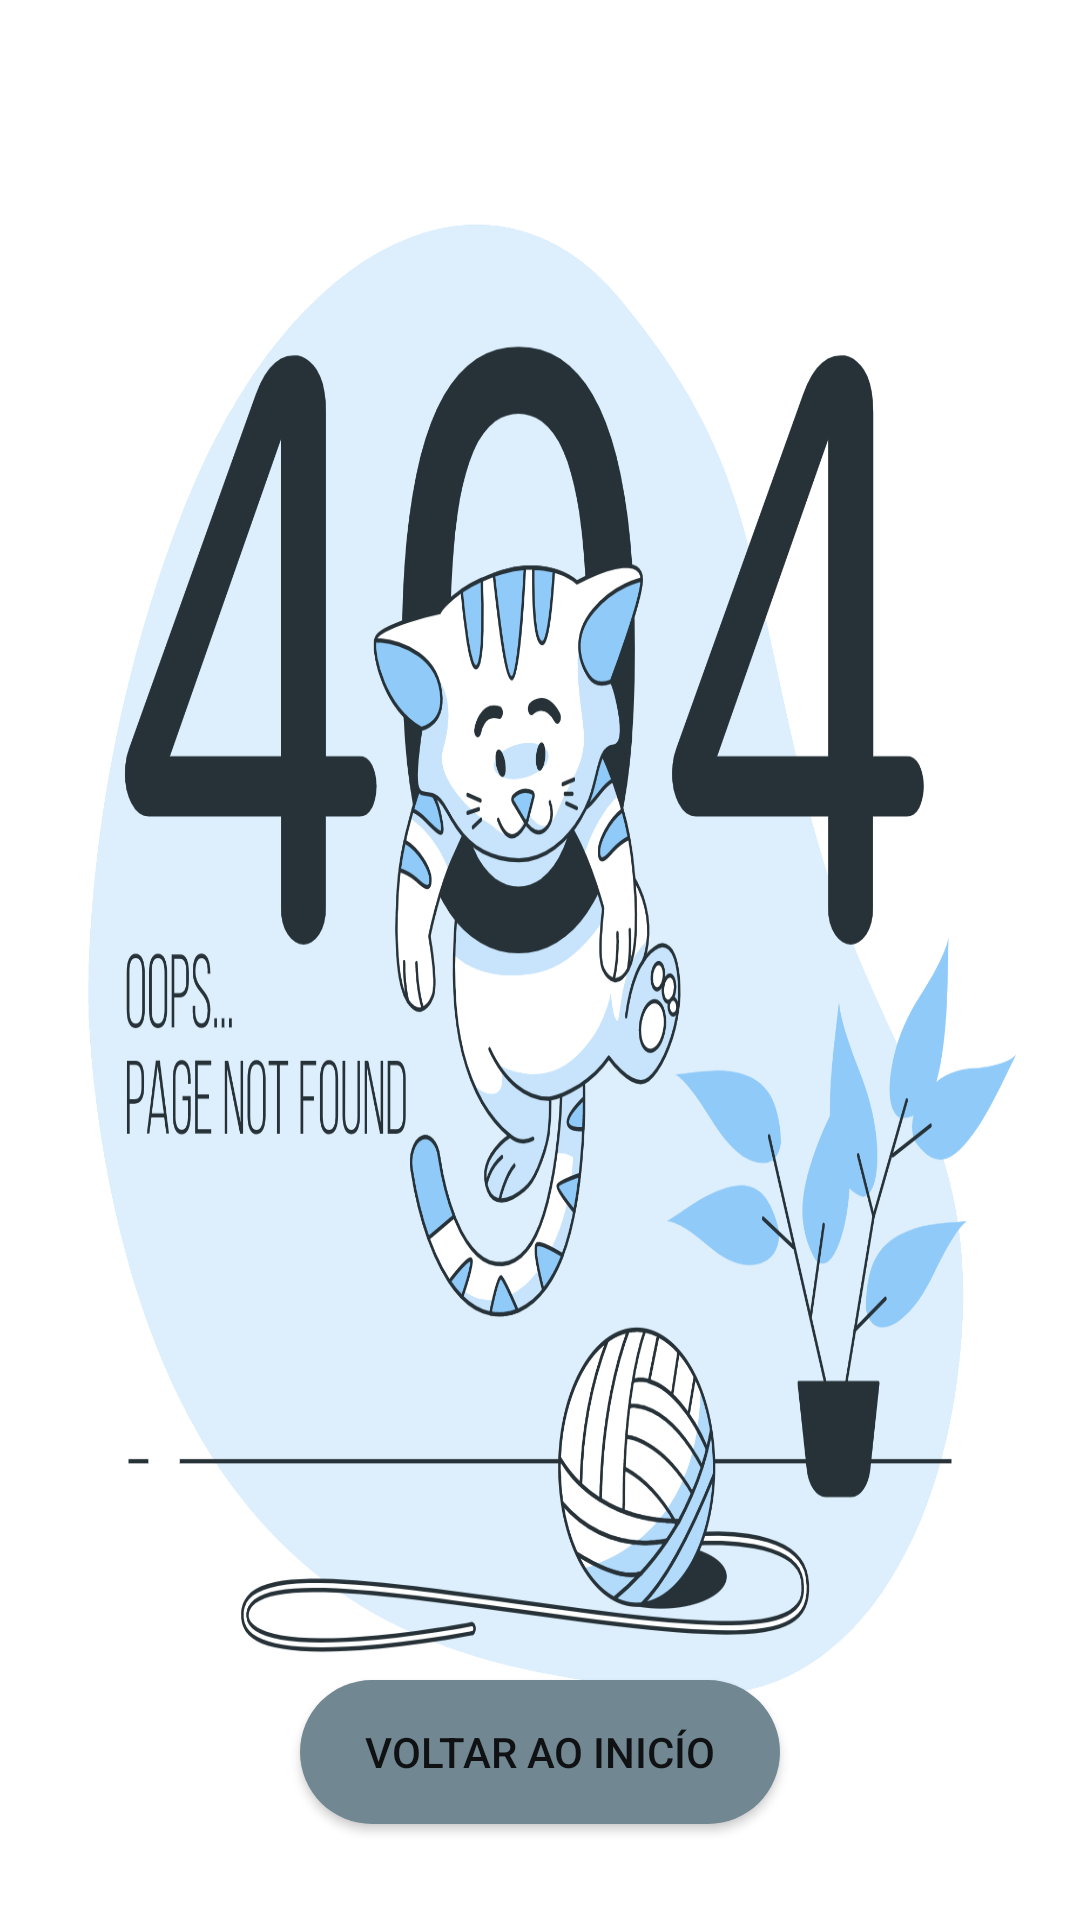

Reconstruct the res/layout file that produces this screen, plus the resources it refers to.
<!-- AndroidManifest.xml: application theme Theme.AppCompanyPets -->
<!-- res/layout/activity_erro.xml -->
<?xml version="1.0" encoding="utf-8"?>
<androidx.constraintlayout.widget.ConstraintLayout xmlns:android="http://schemas.android.com/apk/res/android"
    xmlns:app="http://schemas.android.com/apk/res-auto"
    xmlns:tools="http://schemas.android.com/tools"
    android:layout_width="match_parent"
    android:background="@drawable/naoencontrado1"
    android:layout_height="match_parent"
    tools:context=".Activities.ErroActivity">

    <Button
        android:id="@+id/buttonVoltar"
        android:layout_width="match_parent"
        android:layout_height="wrap_content"
        android:layout_marginStart="100dp"
        android:layout_marginEnd="100dp"
        android:layout_marginBottom="32dp"
        android:background="@drawable/button_custom"
        android:elevation="10dp"
        android:text="Voltar ao inicío"
        app:layout_constraintBottom_toBottomOf="parent"
        app:layout_constraintEnd_toEndOf="parent"
        app:layout_constraintStart_toStartOf="parent" />

</androidx.constraintlayout.widget.ConstraintLayout>
<!-- resources referenced by this layout -->
<resources>
  <!-- drawable button_custom (drawable) -->
  <?xml version="1.0" encoding="utf-8"?>
  <selector xmlns:android="http://schemas.android.com/apk/res/android">
      <item>
          <shape android:shape="rectangle">
              <solid android:color="@color/p_light"/>
              <corners android:radius="999dp"/>
          </shape>
      </item>
  </selector>
  <!-- drawable naoencontrado1: png bitmap (drawable, 405614 bytes) -->
  <style name="Theme.AppCompanyPets" parent="Theme.MaterialComponents.DayNight.DarkActionBar">
          
          <item name="colorPrimary">@color/primary</item>
          <item name="colorPrimaryVariant">@color/p_dark</item>
          <item name="colorOnPrimary">@color/white</item>
          
          <item name="colorSecondary">@color/secondary</item>
          <item name="colorSecondaryVariant">@color/s_dark</item>
          <item name="colorOnSecondary">@color/black</item>
          
          <item name="android:statusBarColor" tools:targetApi="l">?attr/colorPrimaryVariant</item>
          
      </style>
  <color name="p_light">#718792</color>
  <color name="primary">#455a64</color>
  <color name="p_dark">#1c313a</color>
  <color name="white">#FFFFFFFF</color>
  <color name="secondary">#90a4ae</color>
  <color name="s_dark">#62757f</color>
  <color name="black">#FF000000</color>
</resources>
